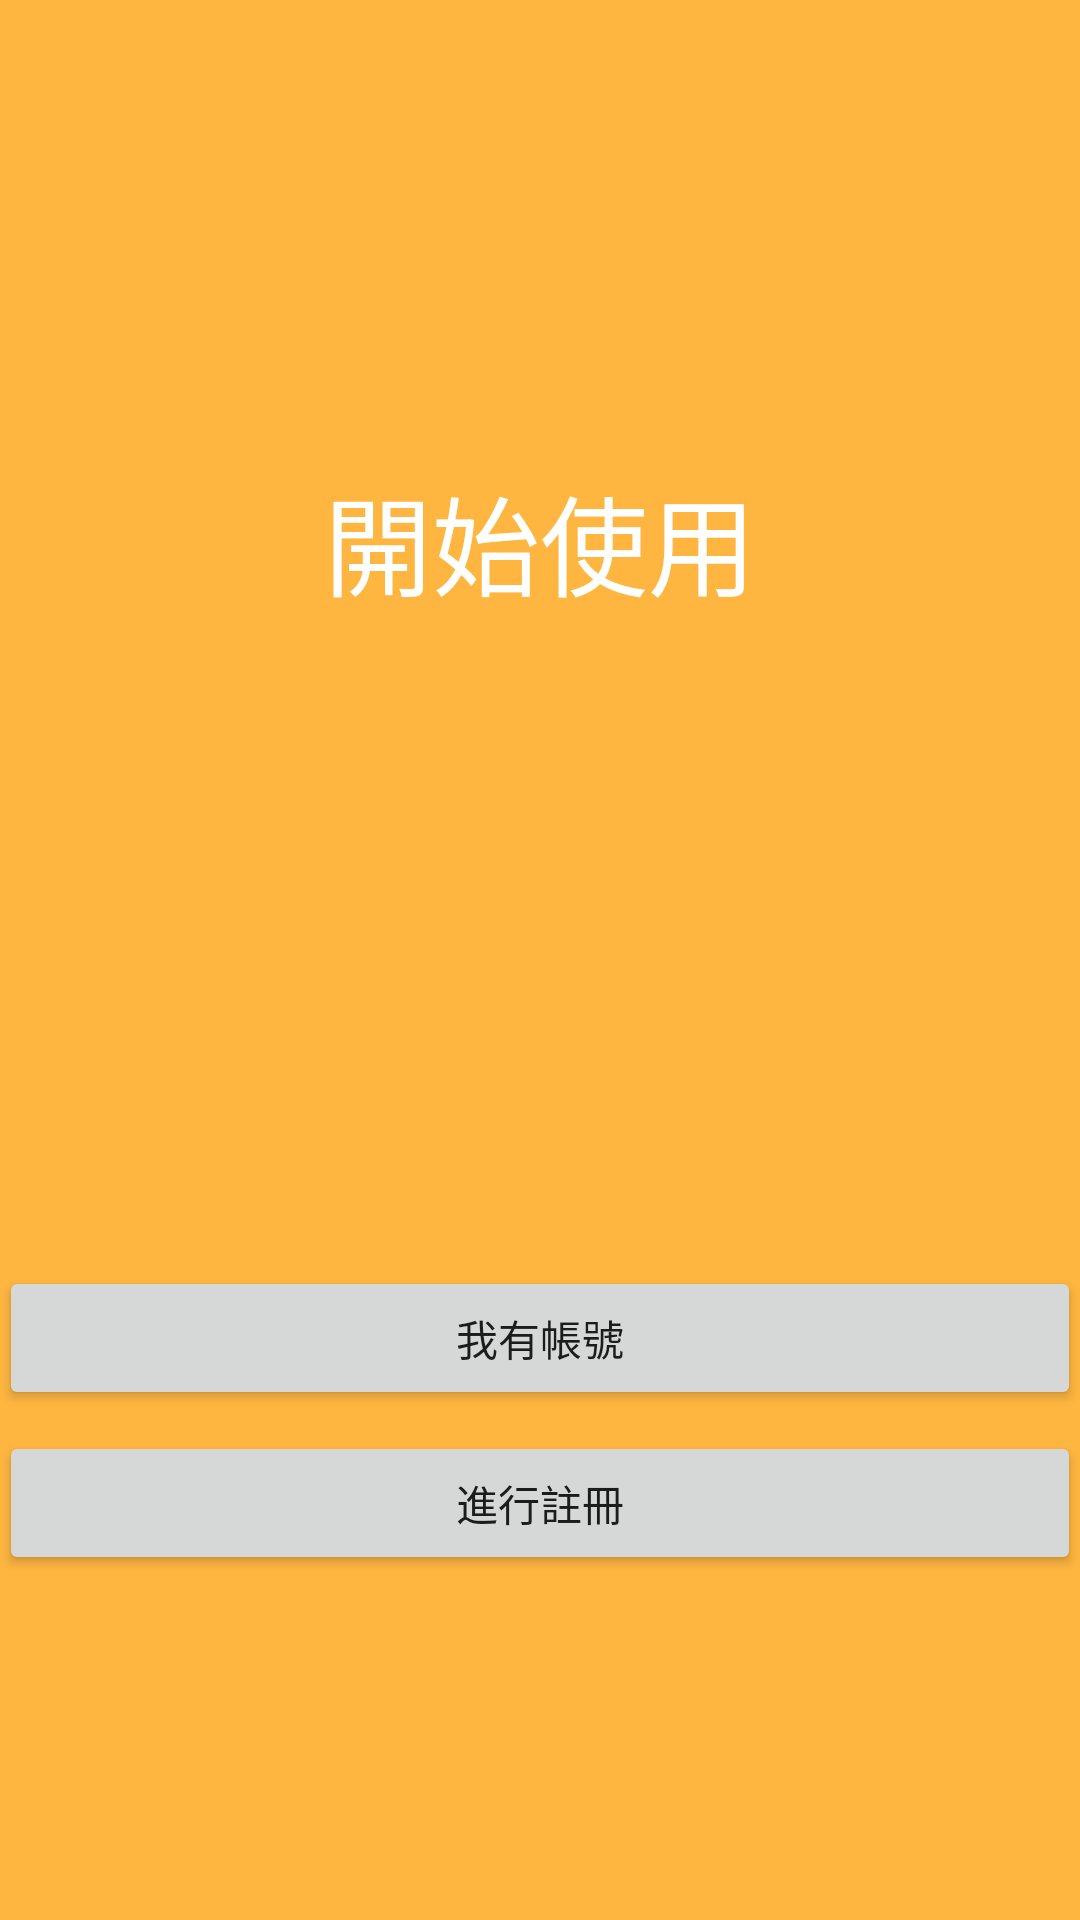

Here is an Android app screen rendered from its layout file. Give the layout XML and the strings, colors and styles it references.
<!-- AndroidManifest.xml: application theme AppTheme -->
<!-- res/layout/fragment_sample_fragment_five.xml -->
<RelativeLayout xmlns:android="http://schemas.android.com/apk/res/android"
    xmlns:tools="http://schemas.android.com/tools"
    android:layout_width="match_parent"
    android:layout_height="match_parent"
    android:background="@color/colorAccent"
    android:paddingBottom="@dimen/activity_vertical_margin"
    android:paddingLeft="@dimen/activity_horizontal_margin"
    android:paddingRight="@dimen/activity_horizontal_margin"
    android:paddingTop="@dimen/activity_vertical_margin"
    tools:context="project.tthree.SampleFragmentFive">

    <TextView
        android:text="開始使用"
        android:layout_width="wrap_content"
        android:layout_height="wrap_content"
        android:id="@+id/textView5"
        android:textSize="36sp"
        android:textColor="@android:color/background_light"
        android:layout_alignParentTop="true"
        android:layout_centerHorizontal="true"
        android:layout_marginTop="154dp" />

    <Button
        android:text="進行註冊"
        android:layout_width="match_parent"
        android:layout_height="wrap_content"
        android:id="@+id/btn_reg"
        android:layout_marginBottom="115dp"
        android:layout_alignParentBottom="true"
        android:layout_alignParentStart="true" />

    <Button
        android:text="我有帳號"
        android:layout_width="match_parent"
        android:layout_height="wrap_content"
        android:layout_marginBottom="55dp"
        android:id="@+id/btn_have"
        android:layout_alignBottom="@+id/btn_reg"
        android:layout_alignParentStart="true" />
</RelativeLayout>
<!-- resources referenced by this layout -->
<resources>
  <color name="colorAccent">#ffb640</color>
  <style name="AppTheme" parent="Theme.AppCompat.Light.NoActionBar">
          
          <item name="colorPrimary">#edb648</item>
          
          <item name="colorPrimaryDark">#daa843</item>
          
          <item name="colorAccent">#df413e</item>
      </style>
</resources>
